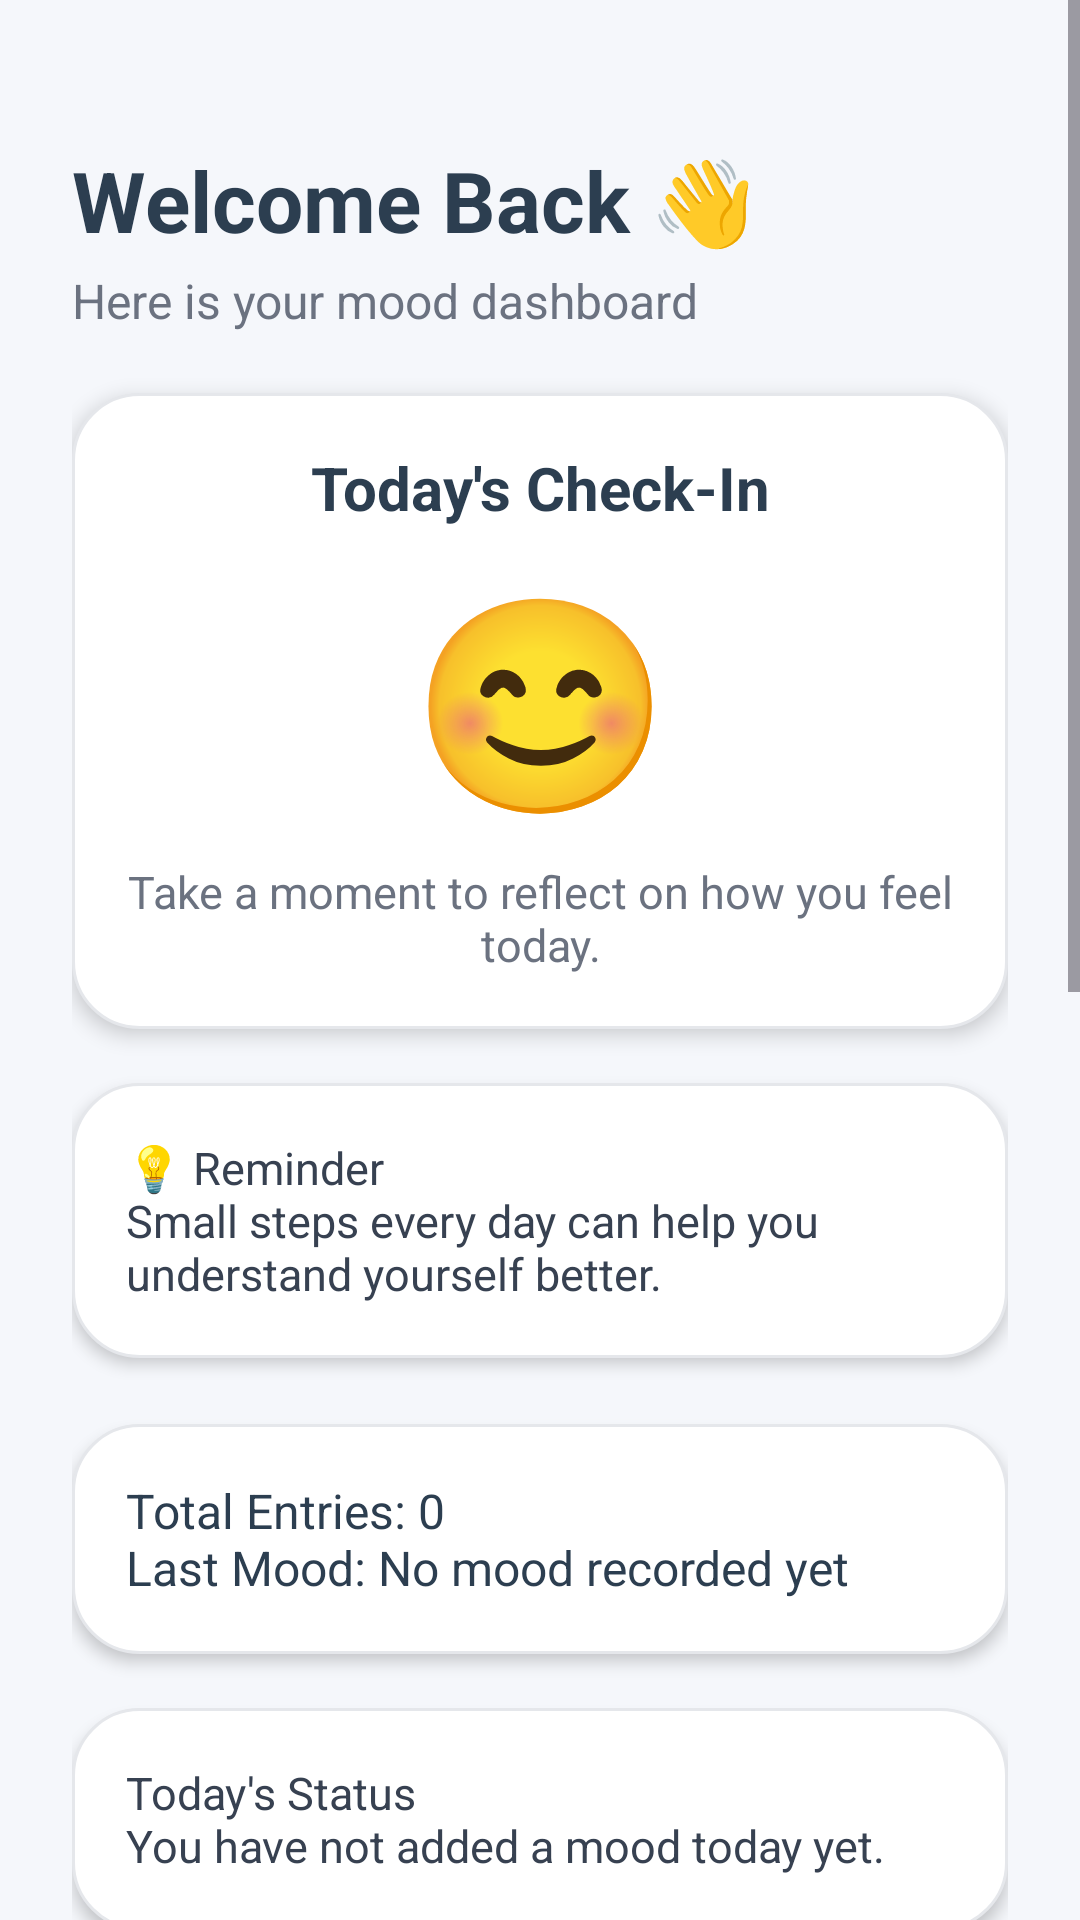

Layout XML and referenced resources for this Android screen:
<!-- AndroidManifest.xml: application theme Theme.MoodTrackerApp -->
<!-- res/layout/activity_main.xml -->
<?xml version="1.0" encoding="utf-8"?>
<ScrollView xmlns:android="http://schemas.android.com/apk/res/android"
    android:layout_width="match_parent"
    android:layout_height="match_parent"
    android:background="#F5F7FB">

    <LinearLayout
        android:id="@+id/homeRootLayout"
        android:layout_width="match_parent"
        android:layout_height="wrap_content"
        android:orientation="vertical"
        android:paddingStart="24dp"
        android:paddingEnd="24dp"
        android:paddingTop="24dp"
        android:paddingBottom="40dp">

        <TextView
            android:id="@+id/tvWelcome"
            android:layout_width="wrap_content"
            android:layout_height="wrap_content"
            android:text="Welcome Back 👋"
            android:textSize="28sp"
            android:textStyle="bold"
            android:textColor="#2C3E50"
            android:layout_marginTop="24dp" />

        <TextView
            android:layout_width="wrap_content"
            android:layout_height="wrap_content"
            android:text="Here is your mood dashboard"
            android:textSize="16sp"
            android:textColor="#6B7280"
            android:layout_marginTop="4dp"
            android:layout_marginBottom="20dp" />

        <LinearLayout
            android:layout_width="match_parent"
            android:layout_height="wrap_content"
            android:orientation="vertical"
            android:background="@drawable/dashboard_card"
            android:elevation="4dp"
            android:layout_marginBottom="18dp">

            <TextView
                android:layout_width="match_parent"
                android:layout_height="wrap_content"
                android:text="Today's Check-In"
                android:textSize="20sp"
                android:textStyle="bold"
                android:textColor="#2C3E50"
                android:gravity="center" />

            <TextView
                android:layout_width="match_parent"
                android:layout_height="wrap_content"
                android:text="😊"
                android:textSize="70sp"
                android:gravity="center"
                android:layout_marginTop="10dp"
                android:layout_marginBottom="8dp" />

            <TextView
                android:layout_width="match_parent"
                android:layout_height="wrap_content"
                android:text="Take a moment to reflect on how you feel today."
                android:textSize="15sp"
                android:textColor="#6B7280"
                android:gravity="center" />

        </LinearLayout>

        <TextView
            android:id="@+id/tvMoodQuote"
            android:layout_width="match_parent"
            android:layout_height="wrap_content"
            android:text="💡 Reminder&#10;Small steps every day can help you understand yourself better."
            android:textSize="15sp"
            android:textColor="#374151"
            android:background="@drawable/dashboard_card"
            android:elevation="3dp"
            android:padding="18dp"
            android:layout_marginBottom="22dp" />

        <TextView
            android:id="@+id/tvUserSummary"
            android:layout_width="match_parent"
            android:layout_height="wrap_content"
            android:text="Total Entries: 0&#10;Last Mood: No mood recorded yet"
            android:textSize="16sp"
            android:textColor="#2C3E50"
            android:background="@drawable/dashboard_card"
            android:elevation="3dp"
            android:padding="18dp"
            android:layout_marginBottom="18dp" />

        <TextView
            android:id="@+id/tvTodayStatus"
            android:layout_width="match_parent"
            android:layout_height="wrap_content"
            android:text="Today's Status&#10;You have not added a mood today yet."
            android:textSize="15sp"
            android:textColor="#374151"
            android:background="@drawable/dashboard_card"
            android:elevation="3dp"
            android:padding="18dp"
            android:layout_marginBottom="18dp" />

        <TextView
            android:id="@+id/tvMoodStats"
            android:layout_width="match_parent"
            android:layout_height="wrap_content"
            android:text="Mood Stats&#10;Total Entries: 0&#10;Most Common Mood: No data yet&#10;Current Streak: 0 days"
            android:textSize="15sp"
            android:textColor="#374151"
            android:background="@drawable/dashboard_card"
            android:elevation="3dp"
            android:padding="18dp"
            android:layout_marginBottom="18dp" />

        <Button
            android:id="@+id/btnAddMood"
            android:layout_width="match_parent"
            android:layout_height="60dp"
            android:text="Add Today's Mood"
            android:textSize="17sp"
            android:backgroundTint="#4F46E5"
            android:textColor="#FFFFFF"
            android:layout_marginBottom="14dp" />

        <Button
            android:id="@+id/btnViewHistory"
            android:layout_width="match_parent"
            android:layout_height="60dp"
            android:text="View Mood History"
            android:textSize="17sp"
            android:backgroundTint="#10B981"
            android:textColor="#FFFFFF"
            android:layout_marginBottom="14dp" />

        <Button
            android:id="@+id/btnCalendar"
            android:layout_width="match_parent"
            android:layout_height="55dp"
            android:text="Mood Calendar"
            android:textSize="16sp"
            android:backgroundTint="#8B5CF6"
            android:textColor="#FFFFFF"
            android:layout_marginBottom="14dp" />

        <Button
            android:id="@+id/btnProfile"
            android:layout_width="match_parent"
            android:layout_height="55dp"
            android:text="View Profile"
            android:textSize="16sp"
            android:backgroundTint="#6366F1"
            android:textColor="#FFFFFF"
            android:layout_marginBottom="14dp" />

        <Button
            android:id="@+id/btnDarkMode"
            android:layout_width="match_parent"
            android:layout_height="55dp"
            android:text="Switch to Dark Mode"
            android:textSize="16sp"
            android:backgroundTint="#111827"
            android:textColor="#FFFFFF"
            android:layout_marginBottom="14dp" />

        <Button
            android:id="@+id/btnLogout"
            android:layout_width="match_parent"
            android:layout_height="55dp"
            android:text="Logout"
            android:textSize="16sp"
            android:backgroundTint="#EF4444"
            android:textColor="#FFFFFF" />

    </LinearLayout>
</ScrollView>
<!-- resources referenced by this layout -->
<resources>
  <!-- drawable dashboard_card (drawable) -->
  <?xml version="1.0" encoding="utf-8"?>
  <shape xmlns:android="http://schemas.android.com/apk/res/android">
  
      <solid android:color="#FFFFFF" />
  
      <corners android:radius="22dp" />
  
      <stroke
          android:width="1dp"
          android:color="#E5E7EB" />
  
      <padding
          android:left="18dp"
          android:right="18dp"
          android:top="18dp"
          android:bottom="18dp" />
  
  </shape>
  <style name="Theme.MoodTrackerApp" parent="Base.Theme.MoodTrackerApp" />
  <style name="Base.Theme.MoodTrackerApp" parent="Theme.Material3.DayNight.NoActionBar">
          
          
      </style>
</resources>
